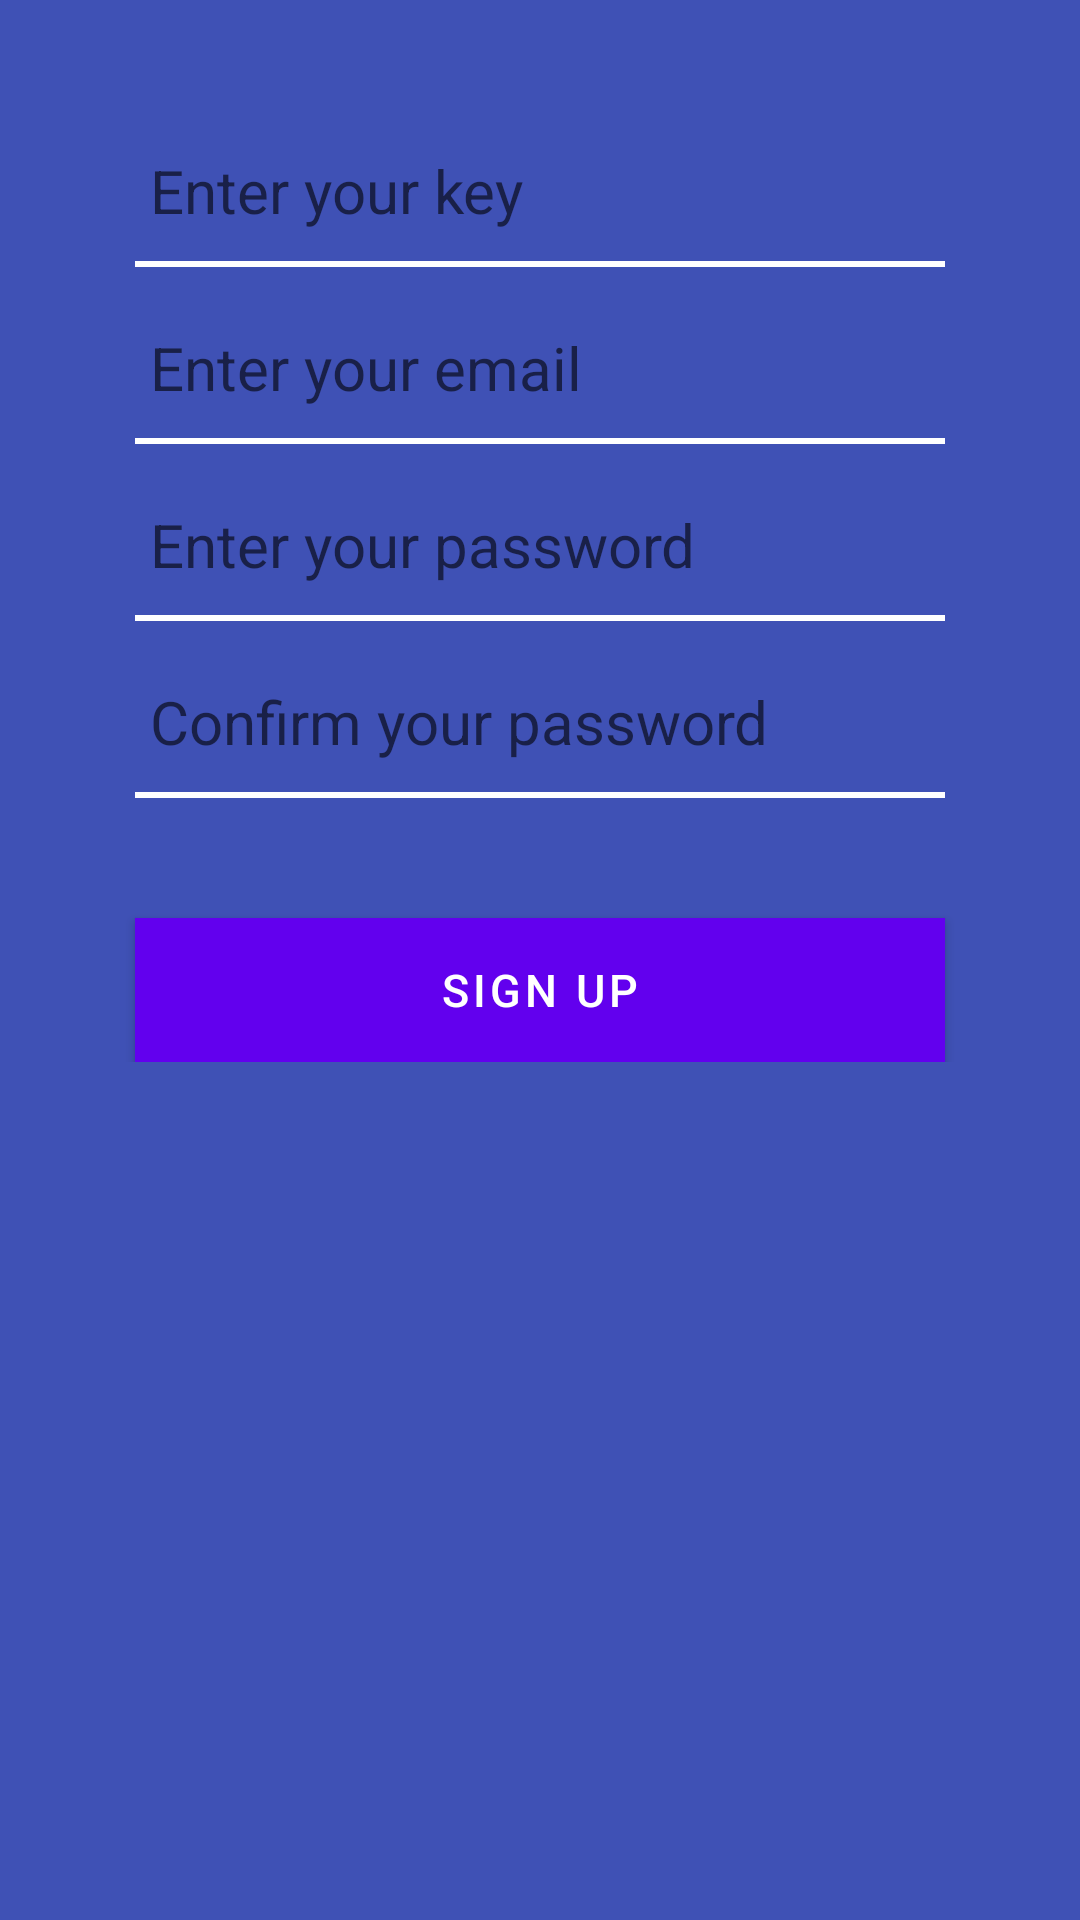

Write the Android layout XML for this screen, with the resource values it uses.
<!-- AndroidManifest.xml: activity theme AppTheme -->
<!-- res/layout/activity_sign_up.xml -->
<?xml version="1.0" encoding="utf-8"?>
<android.support.constraint.ConstraintLayout
    xmlns:android="http://schemas.android.com/apk/res/android"
    android:layout_width="match_parent"
    android:layout_height="match_parent">

    <ScrollView
        android:layout_width="match_parent"
        android:layout_height="match_parent"
        style="@style/StartActivity"
        android:background="@color/colorPrimary">

        <LinearLayout
            android:layout_width="match_parent"
            android:layout_height="wrap_content"
            android:orientation="vertical">

            <EditText
                android:id="@+id/edtKey"
                android:layout_width="match_parent"
                android:layout_height="wrap_content"
                android:layout_marginTop="50dp"

                android:hint="@string/sign_up_key"
                android:inputType="textPersonName"

                style="@style/EditTextPrimary"
                />

            <TextView
                style="@style/EditTextPlain"
                />

            <EditText
                android:id="@+id/edtEmail"
                android:layout_width="match_parent"
                android:layout_height="wrap_content"
                android:layout_marginTop="20dp"

                android:hint="@string/sign_up_email"
                android:inputType="textEmailAddress"

                style="@style/EditTextPrimary"
                />

            <TextView
                style="@style/EditTextPlain"
                />

            <EditText
                android:id="@+id/edtPassword"
                android:layout_width="match_parent"
                android:layout_height="wrap_content"
                android:layout_marginTop="20dp"

                android:hint="@string/sign_up_password"
                android:inputType="textPassword"

                style="@style/EditTextPrimary"
                />

            <TextView
                style="@style/EditTextPlain"
                />


            <EditText
                android:id="@+id/edtPasswordConfirm"
                android:layout_width="match_parent"
                android:layout_height="wrap_content"
                android:layout_marginTop="20dp"

                android:hint="@string/sign_up_passwordConfirm"
                android:inputType="textPassword"

                style="@style/EditTextPrimary"
                />

            <TextView
                style="@style/EditTextPlain"
                />

            <Button
                android:id="@+id/btnSignUp"
                android:layout_width="match_parent"
                android:layout_height="wrap_content"

                android:layout_marginTop="40dp"
                android:layout_marginLeft="45sp"
                android:layout_marginRight="45sp"

                android:text="@string/sign_up"
                android:textColor="@android:color/white"
                android:textSize="15sp"
                android:background="@color/colorPrimaryDark"

                android:onClick="startMainActivity"
                />



        </LinearLayout>
    </ScrollView>

</android.support.constraint.ConstraintLayout>
<!-- resources referenced by this layout -->
<resources>
  <color name="colorPrimary">#3F51B5</color>
  <color name="colorPrimaryDark">#303F9F</color>
  <string name="sign_up">Sign up</string>
  <string name="sign_up_email" translatable="false">Enter your email</string>
  <string name="sign_up_key">Enter your key</string>
  <string name="sign_up_password">Enter your password</string>
  <string name="sign_up_passwordConfirm">Confirm your password</string>
  <style name="EditTextPlain">
          <item name="android:layout_height">2dp</item>
          <item name="android:layout_width">match_parent</item>
          <item name="android:background">@android:color/white</item>
          <item name="android:layout_marginLeft">45dp</item>
          <item name="android:layout_marginRight">45dp</item>
      </style>
  <style name="EditTextPrimary">
          <item name="android:background">@null</item>
          <item name="android:textColor">@android:color/white</item>
          <item name="android:textSize">20sp</item>
          <item name="android:layout_marginLeft">50dp</item>
          <item name="android:layout_marginRight">50dp</item>
          <item name="android:layout_marginBottom">10dp</item>
      </style>
  <style name="StartActivity" parent="Theme.AppCompat.Light.NoActionBar">
          <item name="colorPrimary">@color/colorPrimary</item>
          <item name="colorPrimaryDark">@color/colorPrimaryDark</item>
          <item name="colorAccent">@color/colorAccent</item>
      </style>
  <color name="colorAccent">#FF4081</color>
</resources>
